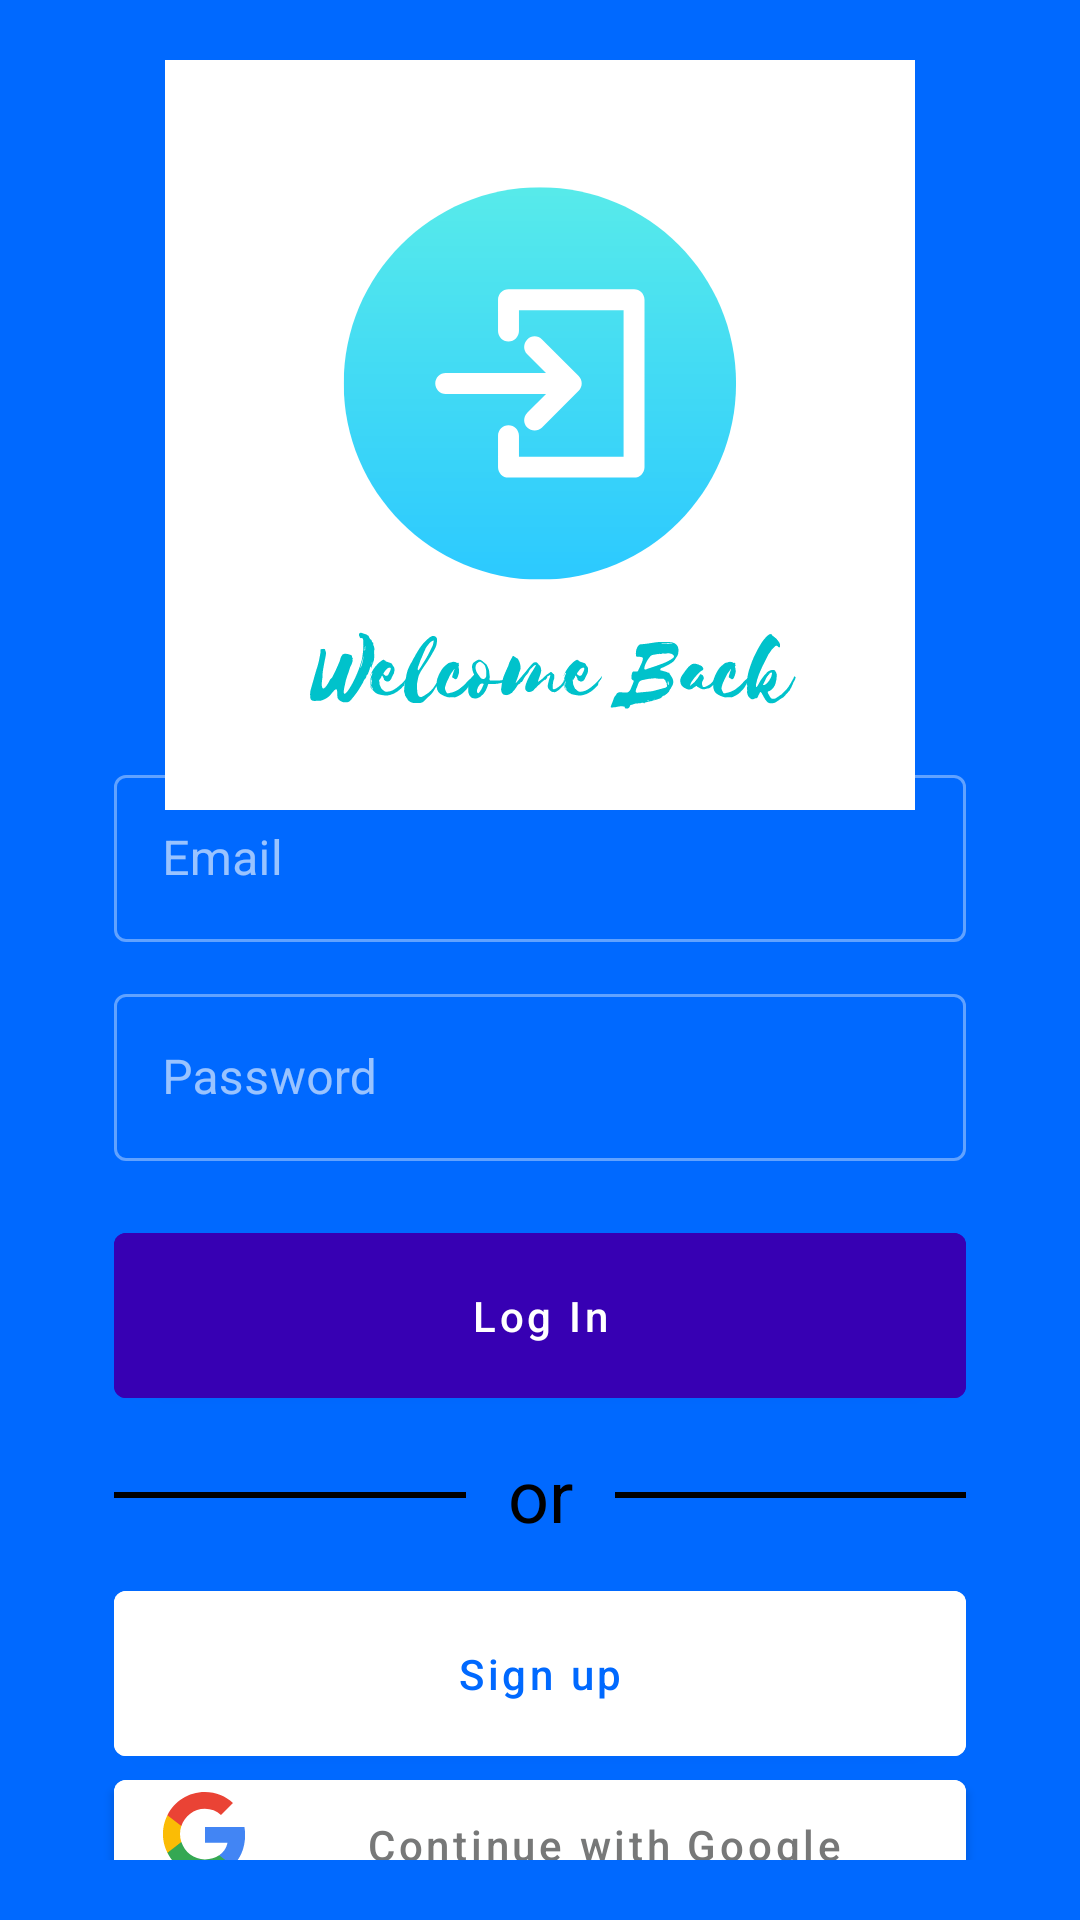

Android layout source for this screen:
<!-- AndroidManifest.xml: application theme Theme.LoginApp -->
<!-- res/layout/fragment_login.xml -->
<?xml version="1.0" encoding="utf-8"?>
<FrameLayout xmlns:android="http://schemas.android.com/apk/res/android"
    xmlns:tools="http://schemas.android.com/tools"
    android:layout_width="match_parent"
    android:layout_height="match_parent"
    android:layout_margin="2dp"
    android:background="@color/colorPrimary"
    xmlns:app="http://schemas.android.com/apk/res-auto"
    tools:context=".Login">

    <androidx.constraintlayout.widget.ConstraintLayout
        android:layout_width="match_parent"
        android:layout_height="match_parent"
        android:layout_margin="20dp">

        <ImageView
            android:id="@+id/imageView"
            android:layout_width="250dp"
            android:layout_height="250dp"
            android:backgroundTint="@color/colorPrimary"
            android:src="@drawable/ic_login"
            app:layout_constraintLeft_toLeftOf="parent"
            app:layout_constraintRight_toRightOf="parent"
            app:layout_constraintTop_toTopOf="parent" />

        <com.google.android.material.textfield.TextInputLayout
            android:id="@+id/email_input"
            style="@style/Widget.MaterialComponents.TextInputLayout.OutlinedBox"
            android:layout_width="match_parent"
            android:layout_height="wrap_content"
            android:layout_marginHorizontal="18dp"
            app:layout_constraintBottom_toTopOf="@+id/password_input"
            app:layout_constraintEnd_toEndOf="parent"
            app:layout_constraintHorizontal_bias="0.5"
            app:layout_constraintStart_toStartOf="parent"
            app:layout_constraintTop_toTopOf="parent"
            app:layout_constraintVertical_chainStyle="packed"
            app:startIconDrawable="@drawable/ic_baseline_email_24">

            <com.google.android.material.textfield.TextInputEditText
                android:id="@+id/email"
                android:layout_width="match_parent"
                android:layout_height="wrap_content"
                android:textColor="@color/black"
                android:hint="@string/email" />

        </com.google.android.material.textfield.TextInputLayout>

        <com.google.android.material.textfield.TextInputLayout
            android:id="@+id/password_input"
            style="@style/Widget.MaterialComponents.TextInputLayout.OutlinedBox"
            android:layout_width="match_parent"
            android:layout_height="wrap_content"
            android:layout_marginHorizontal="18dp"
            android:layout_marginTop="12dp"
            app:layout_constraintBottom_toBottomOf="parent"
            app:layout_constraintEnd_toEndOf="parent"
            app:layout_constraintHorizontal_bias="0.5"
            app:layout_constraintStart_toStartOf="parent"
            app:layout_constraintTop_toBottomOf="@+id/email_input"
            app:startIconDrawable="@drawable/ic_baseline_lock_24">

            <com.google.android.material.textfield.TextInputEditText
                android:id="@+id/password"
                android:layout_width="match_parent"
                android:layout_height="wrap_content"
                android:textColor="@color/black"
                android:hint="@string/password" />

        </com.google.android.material.textfield.TextInputLayout>

        <com.google.android.material.button.MaterialButton
            android:id="@+id/signIn"
            android:layout_width="match_parent"
            android:layout_height="wrap_content"
            android:layout_marginHorizontal="18dp"
            android:layout_marginTop="18dp"
            android:paddingVertical="18dp"
            android:text="Log In"
            android:textAllCaps="false"
            android:backgroundTint="@color/buttonColour"
            app:layout_constraintBottom_toBottomOf="parent"
            app:layout_constraintTop_toBottomOf="@+id/password_input"
            app:layout_constraintVertical_bias="0.0"
            tools:layout_editor_absoluteX="18dp" />

        <View
            android:layout_width="0dp"
            android:layout_height="2dp"
            android:background="@color/black"
            app:layout_constraintBottom_toBottomOf="@id/or"
            app:layout_constraintEnd_toEndOf="@id/signIn"
            app:layout_constraintStart_toStartOf="@+id/signIn"
            app:layout_constraintTop_toTopOf="@id/or" />

        <TextView
            android:id="@+id/or"
            android:layout_width="wrap_content"
            android:layout_height="wrap_content"
            android:layout_marginTop="10dp"
            android:background="@color/colorPrimary"
            android:paddingHorizontal="14dp"
            android:text="or"
            android:textAlignment="center"
            android:textAllCaps="false"
            android:textColor="@color/black"
            android:textSize="24sp"
            app:layout_constraintLeft_toLeftOf="parent"
            app:layout_constraintRight_toRightOf="parent"
            app:layout_constraintTop_toBottomOf="@id/signIn" />

        <com.google.android.material.button.MaterialButton
            android:id="@+id/signUp"
            android:layout_width="match_parent"
            android:layout_height="wrap_content"
            android:layout_marginHorizontal="18dp"
            android:layout_marginTop="10dp"
            android:backgroundTint="@color/white"
            android:paddingVertical="18dp"
            android:text="Sign up"
            android:textAllCaps="false"
            android:textColor="@color/colorPrimary"
            app:layout_constraintBottom_toBottomOf="parent"
            app:layout_constraintTop_toBottomOf="@+id/or"
            app:layout_constraintVertical_bias="0.0"
            tools:layout_editor_absoluteX="18dp" />

        <com.google.android.material.button.MaterialButton
            android:id="@+id/googleButton"
            android:layout_width="match_parent"
            android:layout_height="wrap_content"
            android:layout_marginHorizontal="18dp"
            android:layout_marginTop="18dp"
            android:text="@string/continue_with_google"
            android:textAllCaps="false"
            android:backgroundTint="@color/white"
            android:textColor="#777878"
            app:layout_constraintBottom_toBottomOf="parent"
            app:layout_constraintTop_toBottomOf="@+id/signUp"
            android:drawableLeft="@drawable/ic_google"
            />

        <ProgressBar
            android:id="@+id/progressBar"
            style="?android:attr/progressBarStyle"
            android:layout_width="wrap_content"
            android:layout_height="wrap_content"
            android:layout_weight="1"
            android:visibility="gone"
            app:layout_constraintBottom_toBottomOf="@+id/googleButton"
            app:layout_constraintEnd_toEndOf="parent"
            app:layout_constraintStart_toStartOf="parent"
            app:layout_constraintTop_toTopOf="@+id/imageView" />


    </androidx.constraintlayout.widget.ConstraintLayout>





</FrameLayout>
<!-- resources referenced by this layout -->
<resources>
  <color name="black">#FF000000</color>
  <color name="buttonColour">#FF3700B3</color>
  <color name="colorPrimary">#0069ff</color>
  <color name="white">#FFFFFFFF</color>
  <!-- drawable ic_google (drawable) -->
  <vector xmlns:android="http://schemas.android.com/apk/res/android"
      android:width="35dp"
      android:height="35dp"
      android:viewportWidth="30"
      android:viewportHeight="30">
    <path
        android:pathData="M23.745,12.27C23.745,11.48 23.675,10.73 23.555,10L12.255,10L12.255,14.51L18.725,14.51C18.435,15.99 17.585,17.24 16.325,18.09L16.325,21.09L20.185,21.09C22.445,19 23.745,15.92 23.745,12.27Z"
        android:fillColor="#4285F4"/>
    <path
        android:pathData="M12.255,24C15.495,24 18.205,22.92 20.185,21.09L16.325,18.09C15.245,18.81 13.875,19.25 12.255,19.25C9.125,19.25 6.475,17.14 5.525,14.29L1.545,14.29L1.545,17.38C3.515,21.3 7.565,24 12.255,24Z"
        android:fillColor="#34A853"/>
    <path
        android:pathData="M5.525,14.29C5.275,13.57 5.145,12.8 5.145,12C5.145,11.2 5.285,10.43 5.525,9.71L5.525,6.62L1.545,6.62C0.725,8.24 0.255,10.06 0.255,12C0.255,13.94 0.725,15.76 1.545,17.38L5.525,14.29Z"
        android:fillColor="#FBBC05"/>
    <path
        android:pathData="M12.255,4.75C14.025,4.75 15.605,5.36 16.855,6.55L20.275,3.13C18.205,1.19 15.495,0 12.255,0C7.565,0 3.515,2.7 1.545,6.62L5.525,9.71C6.475,6.86 9.125,4.75 12.255,4.75Z"
        android:fillColor="#EA4335"/>
  </vector>
  <!-- drawable ic_login: vector/xml drawable (drawable, 48249 chars, omitted) -->
  <string name="continue_with_google">Continue with Google</string>
  <string name="email">Email</string>
  <string name="password">Password</string>
  <style name="Theme.LoginApp" parent="Theme.MaterialComponents.NoActionBar">
          
          <item name="colorPrimary">@color/purple_500</item>
          <item name="colorPrimaryVariant">@color/purple_700</item>
          <item name="colorOnPrimary">@color/white</item>
          
          <item name="colorSecondary">@color/teal_200</item>
          <item name="colorSecondaryVariant">@color/teal_700</item>
          <item name="colorOnSecondary">@color/black</item>
          
          <item name="android:statusBarColor" tools:targetApi="l">?attr/colorPrimaryVariant</item>
          
      </style>
  <color name="purple_500">#FF6200EE</color>
  <color name="purple_700">#FF3700B3</color>
  <color name="teal_200">#FF03DAC5</color>
  <color name="teal_700">#FF018786</color>
</resources>
